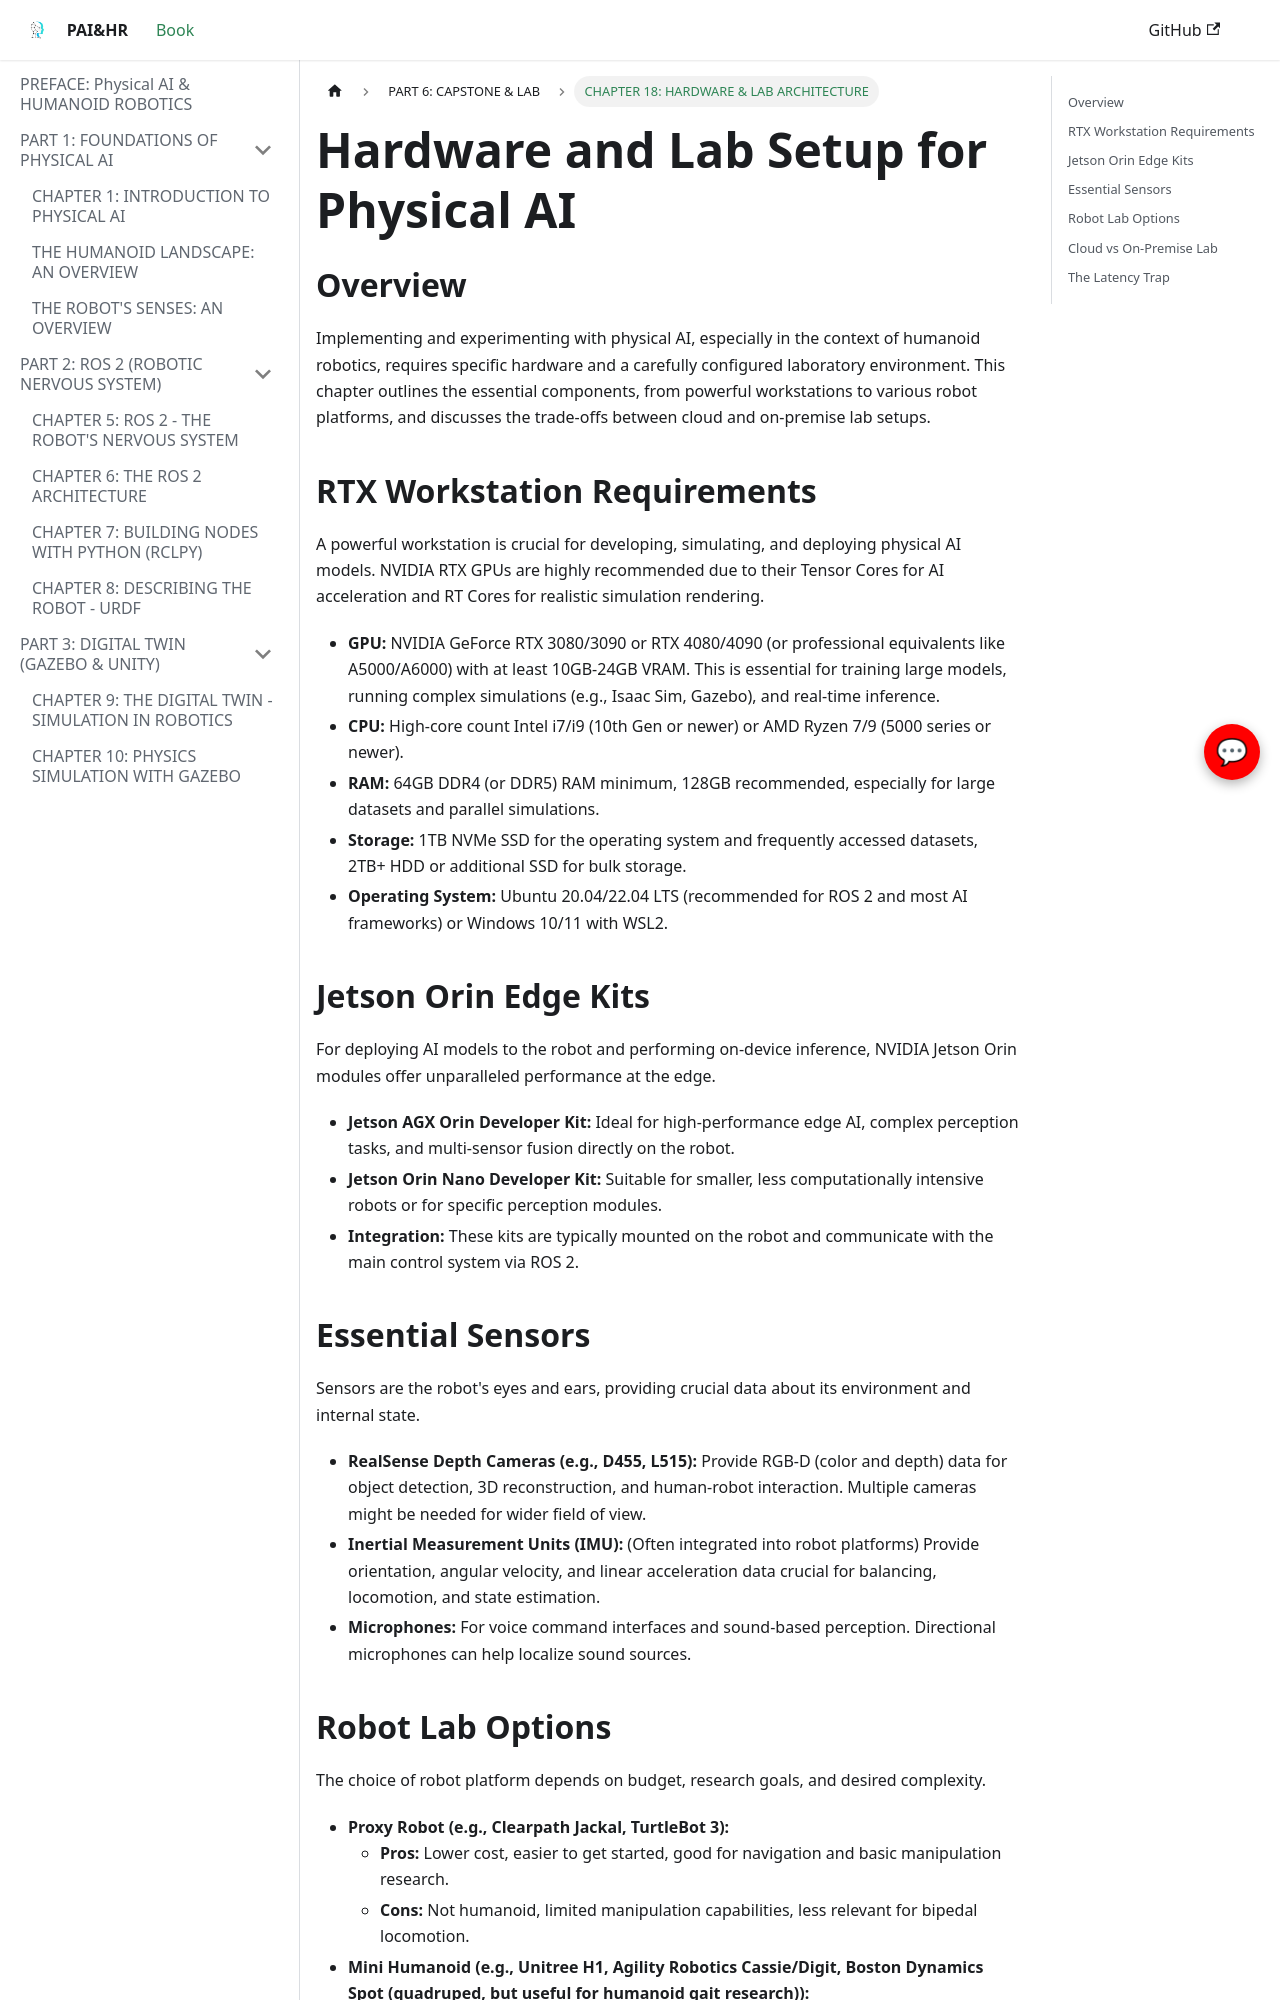

repository: sngraphics12/Robotics-book · page: hardware-and-labs/index.html · generator: docusaurus

---
title: "Chapter 18: Hardware & Lab Architecture"
sidebar_label: "CHAPTER 18: HARDWARE & LAB ARCHITECTURE"
---

# Hardware and Lab Setup for Physical AI

## Overview

Implementing and experimenting with physical AI, especially in the context of humanoid robotics, requires specific hardware and a carefully configured laboratory environment. This chapter outlines the essential components, from powerful workstations to various robot platforms, and discusses the trade-offs between cloud and on-premise lab setups.

## RTX Workstation Requirements

A powerful workstation is crucial for developing, simulating, and deploying physical AI models. NVIDIA RTX GPUs are highly recommended due to their Tensor Cores for AI acceleration and RT Cores for realistic simulation rendering.

-   **GPU:** NVIDIA GeForce RTX 3080/3090 or RTX 4080/4090 (or professional equivalents like A5000/A6000) with at least 10GB-24GB VRAM. This is essential for training large models, running complex simulations (e.g., Isaac Sim, Gazebo), and real-time inference.
-   **CPU:** High-core count Intel i7/i9 (10th Gen or newer) or AMD Ryzen 7/9 (5000 series or newer).
-   **RAM:** 64GB DDR4 (or DDR5) RAM minimum, 128GB recommended, especially for large datasets and parallel simulations.
-   **Storage:** 1TB NVMe SSD for the operating system and frequently accessed datasets, 2TB+ HDD or additional SSD for bulk storage.
-   **Operating System:** Ubuntu 20.04/22.04 LTS (recommended for ROS 2 and most AI frameworks) or Windows 10/11 with WSL2.

## Jetson Orin Edge Kits

For deploying AI models to the robot and performing on-device inference, NVIDIA Jetson Orin modules offer unparalleled performance at the edge.

-   **Jetson AGX Orin Developer Kit:** Ideal for high-performance edge AI, complex perception tasks, and multi-sensor fusion directly on the robot.
-   **Jetson Orin Nano Developer Kit:** Suitable for smaller, less computationally intensive robots or for specific perception modules.
-   **Integration:** These kits are typically mounted on the robot and communicate with the main control system via ROS 2.

## Essential Sensors

Sensors are the robot's eyes and ears, providing crucial data about its environment and internal state.

-   **RealSense Depth Cameras (e.g., D455, L515):** Provide RGB-D (color and depth) data for object detection, 3D reconstruction, and human-robot interaction. Multiple cameras might be needed for wider field of view.
-   **Inertial Measurement Units (IMU):** (Often integrated into robot platforms) Provide orientation, angular velocity, and linear acceleration data crucial for balancing, locomotion, and state estimation.
-   **Microphones:** For voice command interfaces and sound-based perception. Directional microphones can help localize sound sources.
